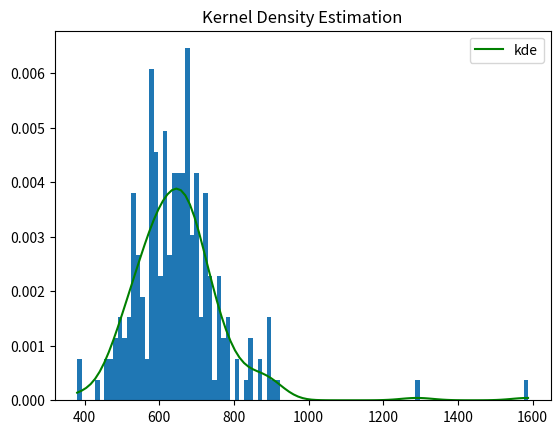

Here is the Python script that generated this plot:

import numpy as np
from scipy import stats
from matplotlib import pyplot as plt

data = [665,635,655,490,520,505,716.67,695,655,630,575,655,670,645,590,580,480,485,580,655,530,463.33,440,380,385,646.67,605,650,515,515,540,635,610,515,530,696.67,760,680,600,595,535,670,693.33,700,560,590,535,770,680,595,620,700,720,670,645,665,670,670,635,585,475,575,525,460,635,615,635,590,550,560,730,765,555,916.67,583.33,625,610,525,565,1290,580,570,630,490,500,503.33,645,680,590,730,892,540,865,595,485,470,670,605,610,690,805,700,613.33,543.33,533.33,573.33,545,540,590,615,590,580,575,500,670,660,715,600,580,610,763.33,725,890,715,615,625,700,680,665,650,655,680,685,680,670,675,700,665,850,786.67,790,660,595,605,595,665,665,665,646.67,635,540,585,580,756.67,740,850,840,835,790,1587.5,790,720,710,660,720,690,650,810,750,735,600,620,760,740,735,865,730,700,700,685,686.67,700,685,670,666.67,700,626.67,575,575,693.33,620,645,580,595,610,530,525,505,625,655,680,550,535,545,776.67,896.67,903.33,733.33,720,760,893.33,726.67,630,620,645,730,770,740]
data.sort()


# Generate core
gkde = stats.gaussian_kde(data)

ind = np.linspace(min(data), max(data), 101)
kdepdf = gkde.evaluate(ind)
print(kdepdf)


# plot histgram of sample
plt.hist(data, bins=100, density=1)

# plot estimated density
plt.plot(ind, kdepdf, label='kde', color="g")



plt.title('Kernel Density Estimation')
plt.legend()
plt.xticks()
plt.show()
